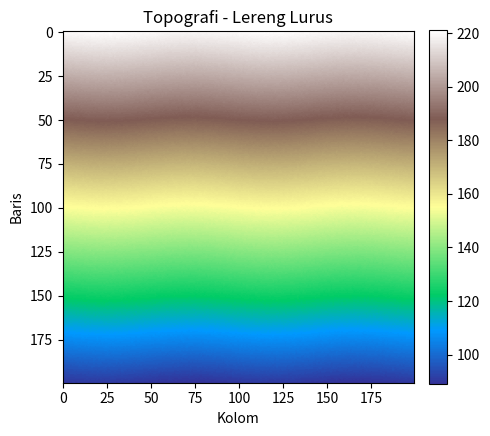
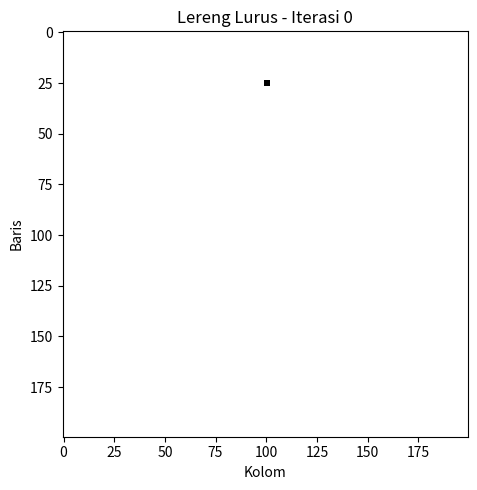
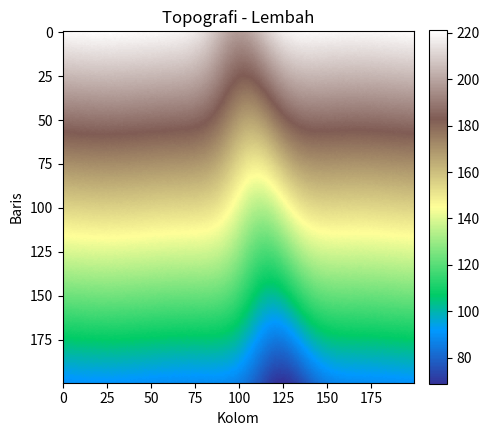
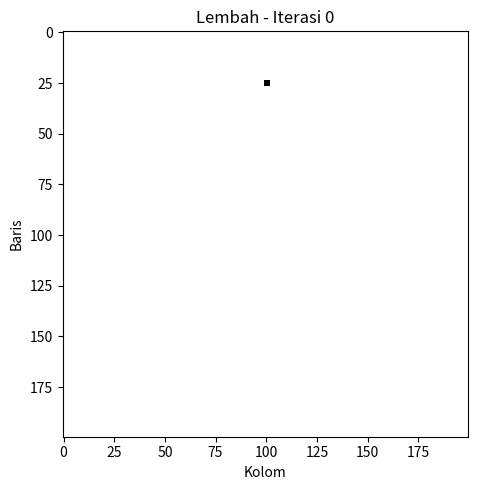
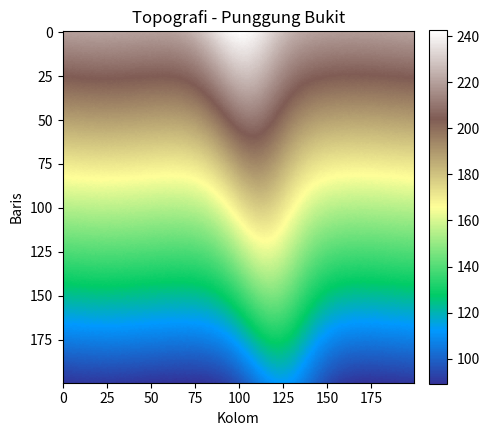
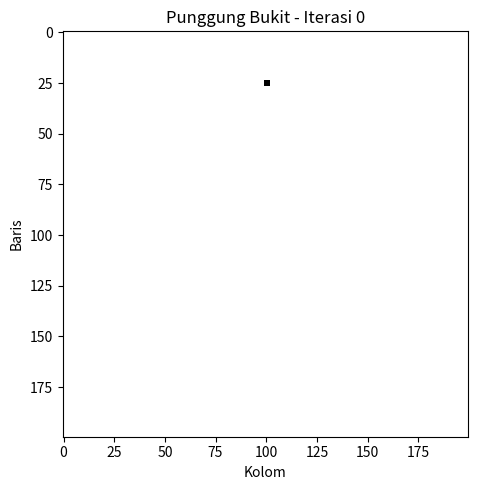
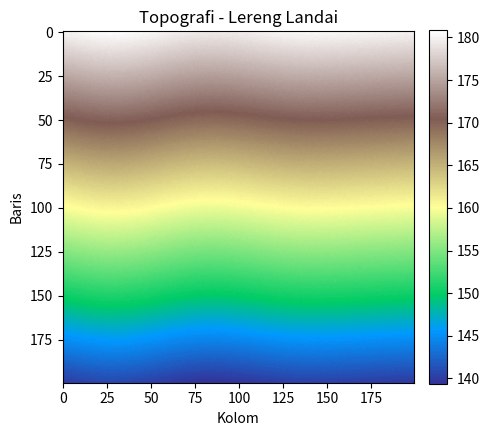
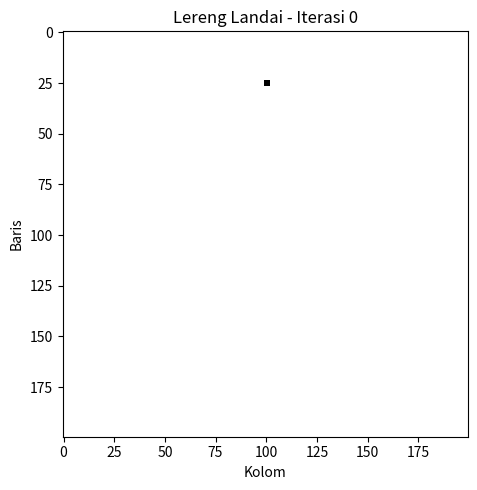

The matplotlib source for these figures, in order:

import numpy as np
import matplotlib.pyplot as plt
from matplotlib.animation import FuncAnimation

rows = 200
cols = 200

rng = np.random.default_rng(42)

y, x = np.mgrid[0:rows, 0:cols]

base_slope = 220 - 0.65 * y

terrain_variation = (
    0.8 * np.sin(x / 15)
    + 0.6 * np.sin(y / 18)
    + rng.normal(0, 0.2, (rows, cols))
)

valley_center = 100 + 0.12 * y

terrains = {
    "Lereng Lurus": base_slope + terrain_variation,
    "Lembah": (
        base_slope
        - 22 * np.exp(-((x - valley_center) ** 2) / 350)
        + terrain_variation
    ),
    "Punggung Bukit": (
        base_slope
        + 22 * np.exp(-((x - valley_center) ** 2) / 500)
        + terrain_variation
    ),
    "Lereng Landai": (
        180 - 0.20 * y
        + 0.5 * np.sin(x / 20)
        + terrain_variation * 0.3
    )
}

susceptibility = rng.random((rows, cols))

for _ in range(12):
    padded = np.pad(susceptibility, 1, mode="edge")
    susceptibility = (
        padded[:-2, :-2]
        + padded[:-2, 1:-1]
        + padded[:-2, 2:]
        + padded[1:-1, :-2]
        + padded[1:-1, 1:-1]
        + padded[1:-1, 2:]
        + padded[2:, :-2]
        + padded[2:, 1:-1]
        + padded[2:, 2:]
    ) / 9.0

susceptibility = (
    (susceptibility - susceptibility.min())
    / (susceptibility.max() - susceptibility.min())
)

source_row = 25
source_col = 100
susceptibility_threshold = 0.20
max_iterations = 300

neighbors = [
    (-1, -1), (-1, 0), (-1, 1),
    (0, -1),           (0, 1),
    (1, -1),  (1, 0),  (1, 1)
]

results = {}

for name, elevation in terrains.items():
    landslide = np.zeros((rows, cols), dtype=np.uint8)

    landslide[
        source_row - 1:source_row + 2,
        source_col - 1:source_col + 2
    ] = 1

    frontier = landslide.astype(bool).copy()
    frames = [landslide.copy()]

    for step in range(max_iterations):
        new_cells = np.zeros((rows, cols), dtype=bool)
        active_rows, active_cols = np.where(frontier)

        for r, c in zip(active_rows, active_cols):
            for dr, dc in neighbors:
                nr = r + dr
                nc = c + dc

                if not (0 <= nr < rows and 0 <= nc < cols):
                    continue

                if landslide[nr, nc] == 1:
                    continue

                if susceptibility[nr, nc] < susceptibility_threshold:
                    continue

                drop = elevation[r, c] - elevation[nr, nc]

                if drop <= 0:
                    continue

                slope_factor = np.clip(drop / 3.0, 0.0, 1.0)

                probability = (
                    0.15
                    + 0.35 * susceptibility[nr, nc]
                    + 0.50 * slope_factor
                )

                if rng.random() < probability:
                    new_cells[nr, nc] = True

        if not np.any(new_cells):
            print(f"{name}: berhenti pada iterasi {step + 1}.")
            break

        landslide[new_cells] = 1
        frontier = new_cells
        frames.append(landslide.copy())

    else:
        print(f"{name}: mencapai batas iterasi maksimum.")

    results[name] = {
        "elevation": elevation,
        "frames": frames,
        "final": landslide.copy(),
        "iterations": len(frames) - 1,
        "cells": int(landslide.sum())
    }

for name, result in results.items():
    fig1, ax1 = plt.subplots(figsize=(5, 5))

    terrain_plot = ax1.imshow(
        result["elevation"],
        cmap="terrain"
    )

    ax1.set_title(f"Topografi - {name}")
    ax1.set_xlabel("Kolom")
    ax1.set_ylabel("Baris")

    fig1.colorbar(
        terrain_plot,
        ax=ax1,
        fraction=0.046,
        pad=0.04
    )

    fig1.tight_layout()
    plt.show(block=True)
    plt.close(fig1)

    fig2, ax2 = plt.subplots(figsize=(5, 5))

    img = ax2.imshow(
        result["frames"][0],
        cmap="binary",
        vmin=0,
        vmax=1,
        interpolation="nearest"
    )

    ax2.set_title(f"{name} - Iterasi 0")
    ax2.set_xlabel("Kolom")
    ax2.set_ylabel("Baris")

    def animate(i, img=img, ax=ax2, result=result, name=name):
        img.set_data(result["frames"][i])
        ax.set_title(f"{name} - Iterasi {i}")
        return [img]

    anim = FuncAnimation(
        fig2,
        animate,
        frames=len(result["frames"]),
        interval=100,
        blit=False,
        repeat=False,
        cache_frame_data=False
    )

    fig2.tight_layout()
    plt.show(block=True)
    plt.close(fig2)

print("\nRingkasan hasil simulasi")

for name, result in results.items():
    print(
        f"{name}: "
        f"{result['cells']} sel terdampak, "
        f"{result['iterations']} iterasi"
    )
